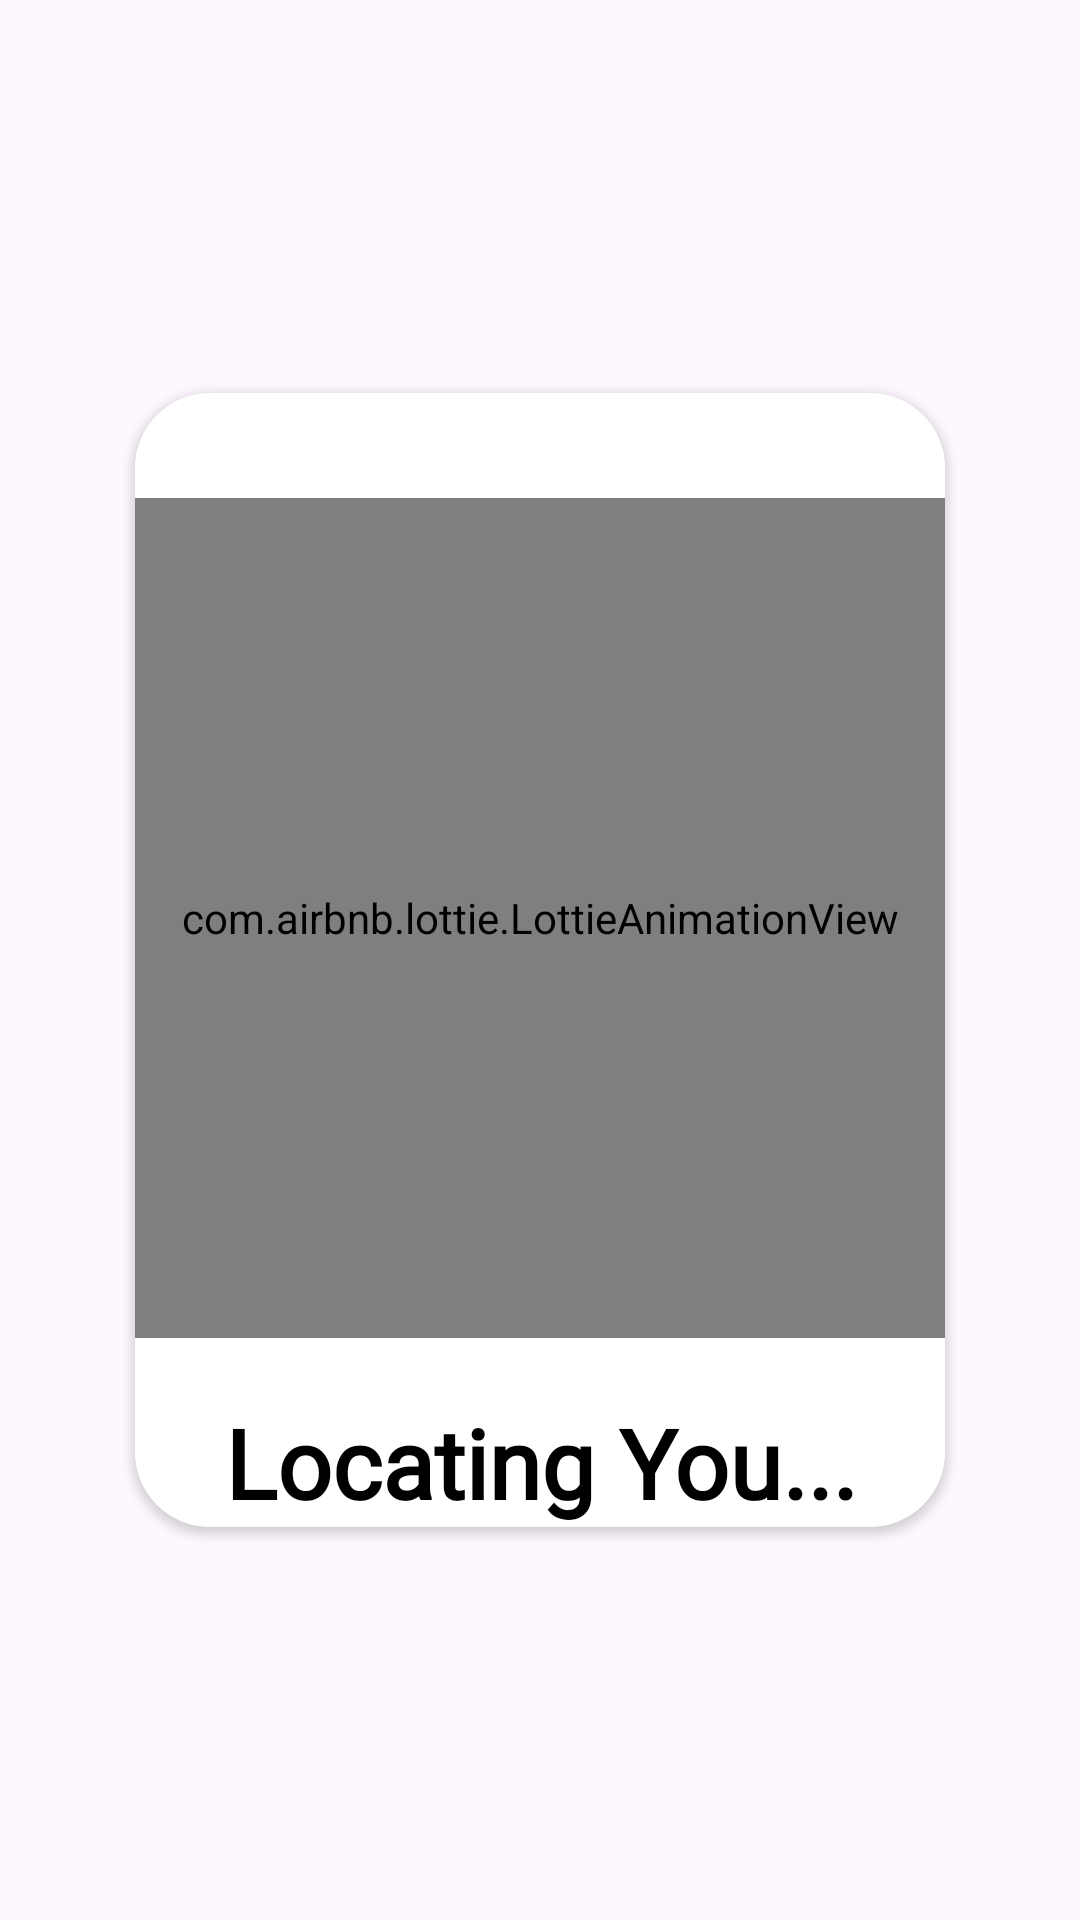

Here is an Android app screen rendered from its layout file. Give the layout XML and the strings, colors and styles it references.
<!-- AndroidManifest.xml: application theme Theme.EaseDropPartner -->
<!-- res/layout/dialog.xml -->
<?xml version="1.0" encoding="utf-8"?>
<RelativeLayout xmlns:android="http://schemas.android.com/apk/res/android"
    android:layout_width="match_parent"
    android:layout_height="match_parent"
    xmlns:app="http://schemas.android.com/apk/res-auto"
    android:gravity="center">

    <androidx.cardview.widget.CardView
        android:id="@+id/card"
        android:layout_width="270dp"
        android:layout_height="wrap_content"
        app:cardCornerRadius="25dp"
        android:elevation="0dp">

        <RelativeLayout
            android:layout_width="match_parent"
            android:layout_height="match_parent"
            android:background="#FFFFFF"
            android:gravity="center">

            <com.airbnb.lottie.LottieAnimationView
                android:id="@+id/lotiee"
                android:layout_width="match_parent"
                android:layout_height="280dp"
                android:layout_alignParentEnd="true"
                android:layout_alignParentStart="true"
                android:layout_marginTop="35dp"
                app:lottie_autoPlay="true"
                app:lottie_loop="true"
                app:lottie_rawRes="@raw/track_loc">

            </com.airbnb.lottie.LottieAnimationView>


            <TextView
                android:id="@+id/text1"
                android:layout_width="300dp"
                android:layout_height="wrap_content"
                android:layout_below="@+id/lotiee"
                android:layout_marginTop="20dp"
                android:fontFamily="@font/sarabun_semibold"
                android:text="Locating You..."
                android:textAlignment="center"
                android:textColor="#000000"
                android:textStyle="bold"
                android:textSize="32sp" />


        </RelativeLayout>

    </androidx.cardview.widget.CardView>




</RelativeLayout>
<!-- resources referenced by this layout -->
<resources>
  <style name="Theme.EaseDropPartner" parent="Base.Theme.EaseDropPartner" />
  <style name="Base.Theme.EaseDropPartner" parent="Theme.Material3.DayNight.NoActionBar">
          
          
      </style>
</resources>
